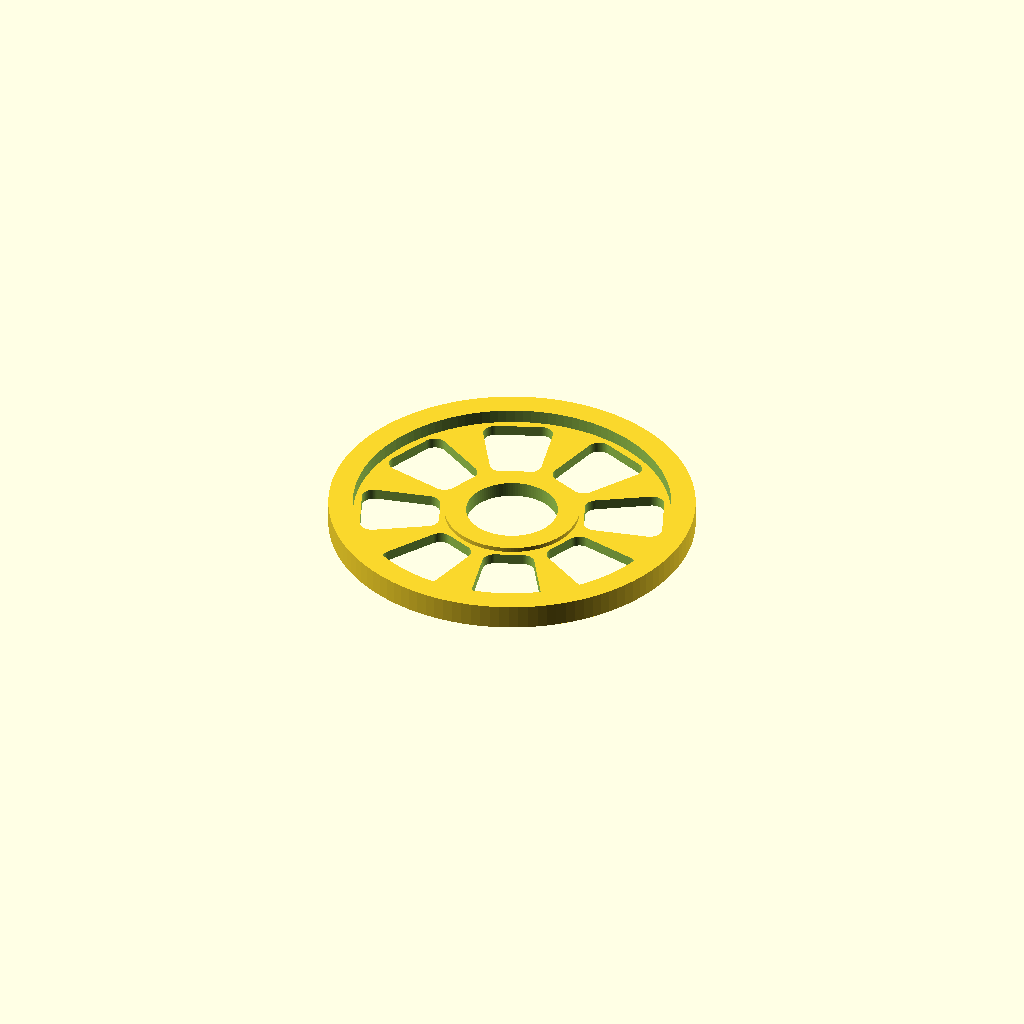
Cell 1: the model at its default parameters.
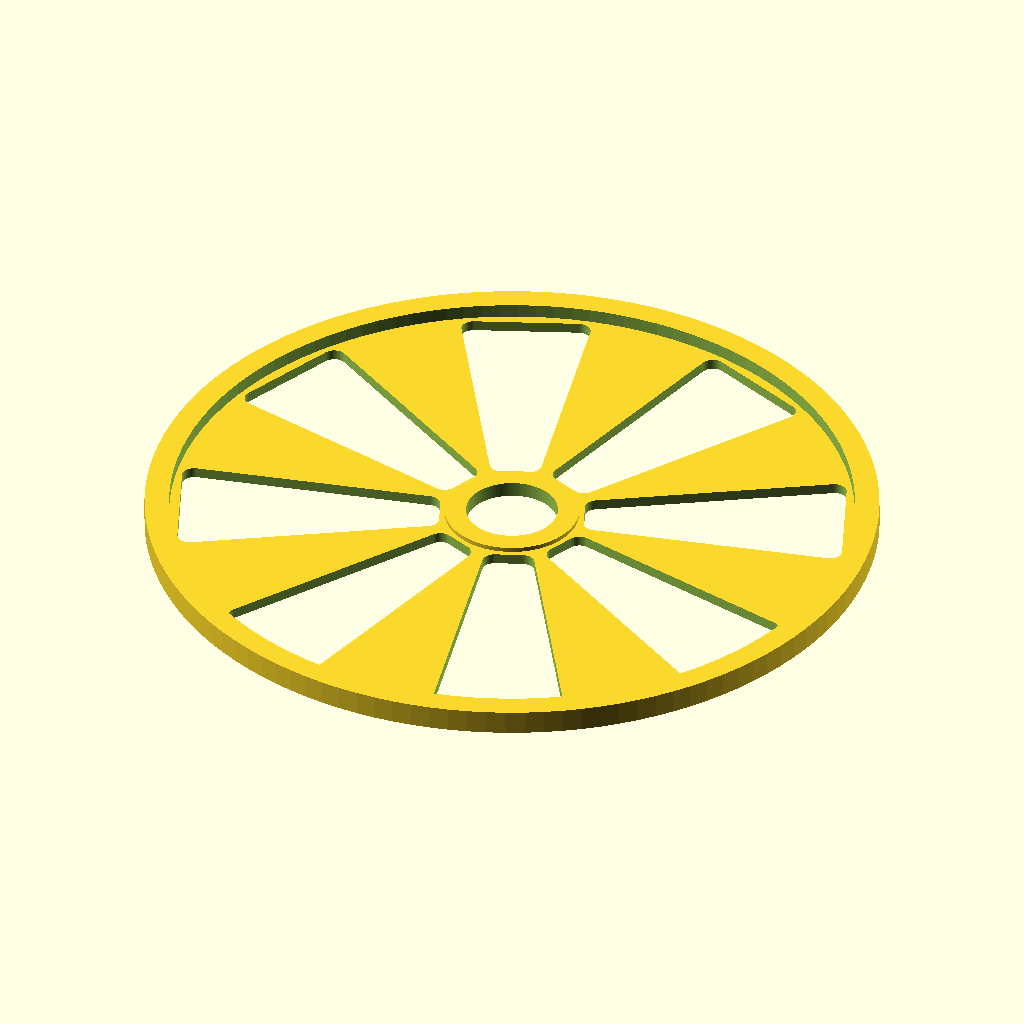
Cell 2: the same model with outer_radius = 120.
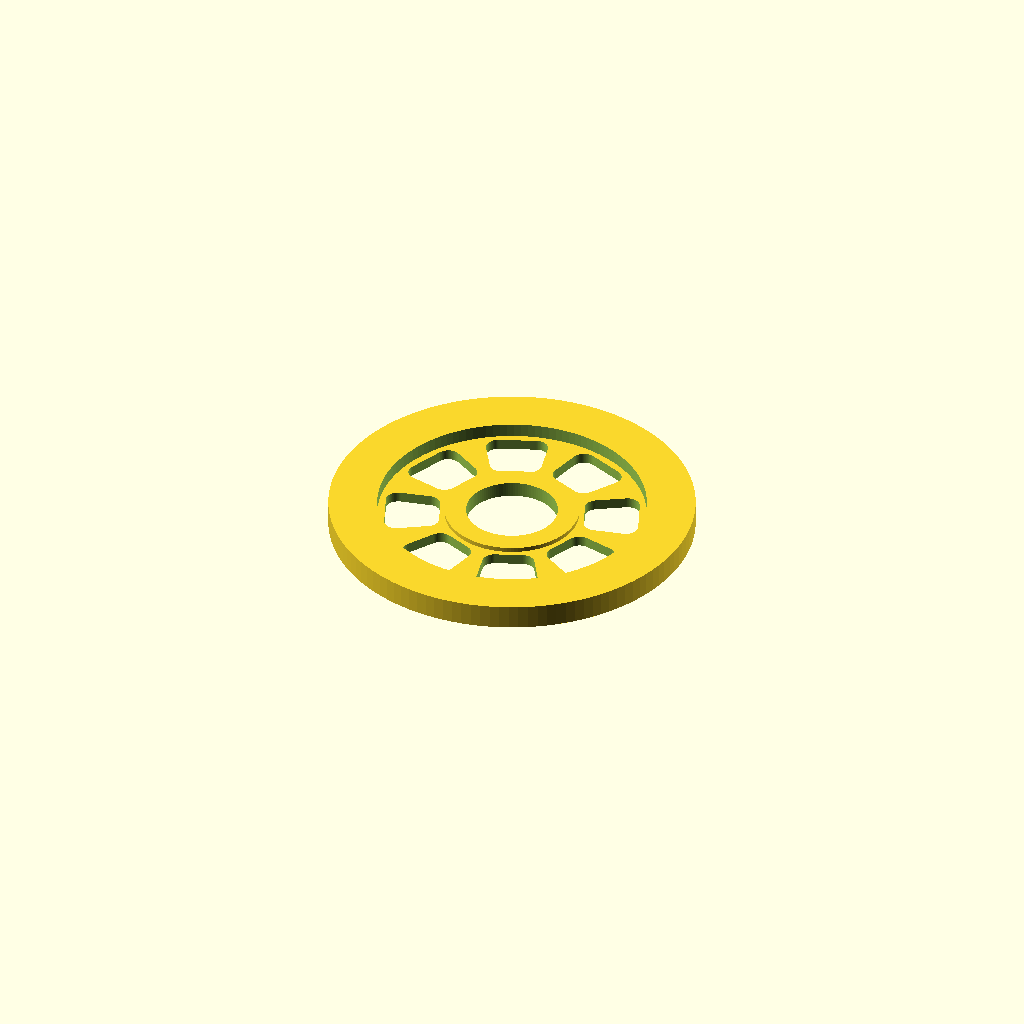
Cell 3: the same model with ring_width = 16.
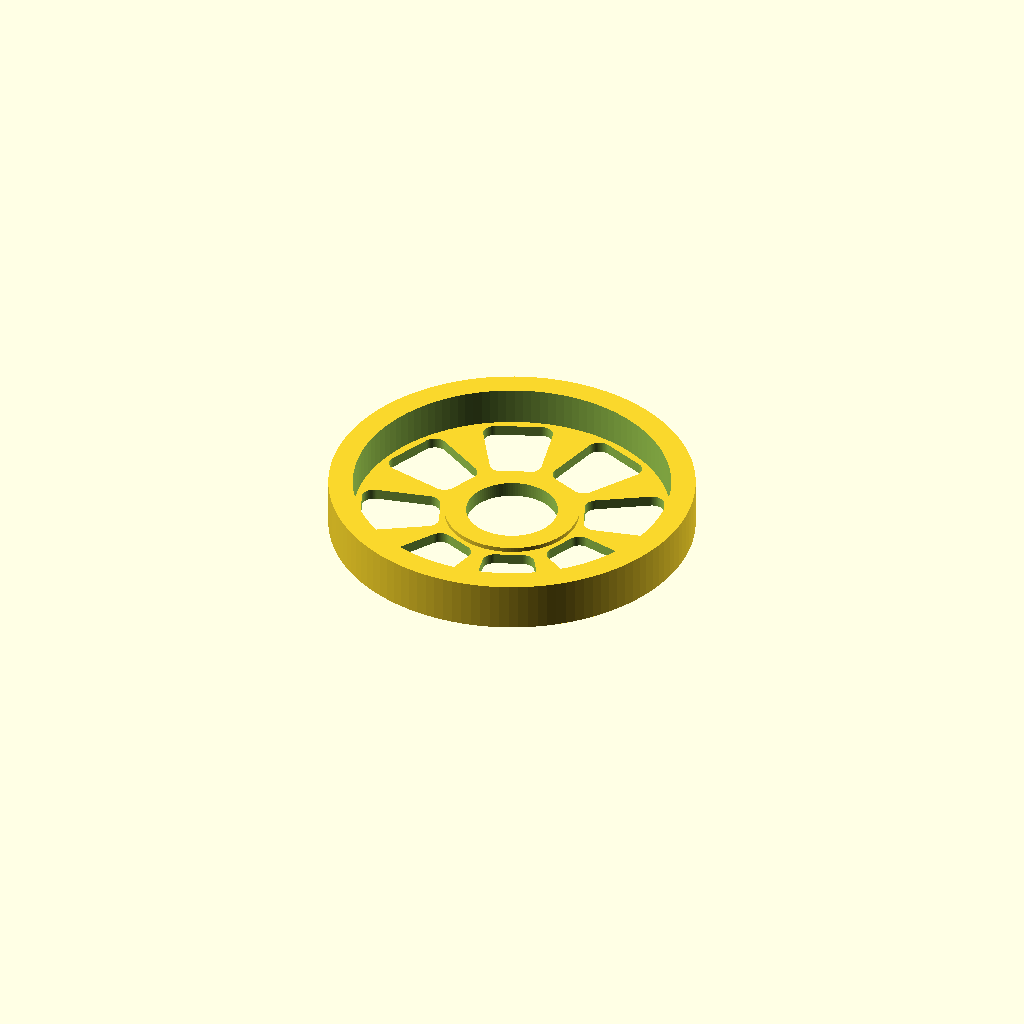
Cell 4 — ring_height set to 16, the other parameters unchanged.
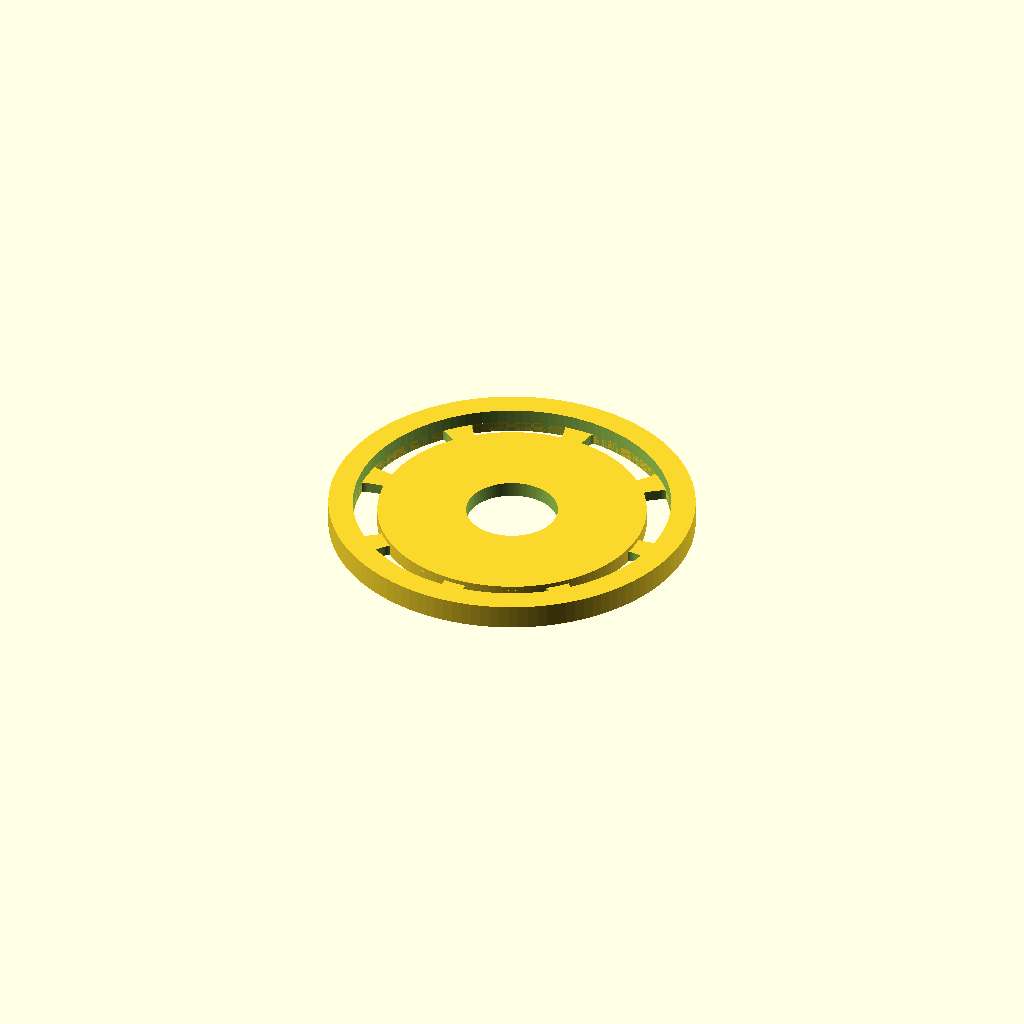
Cell 5: the same model with collar_outer_r = 44.
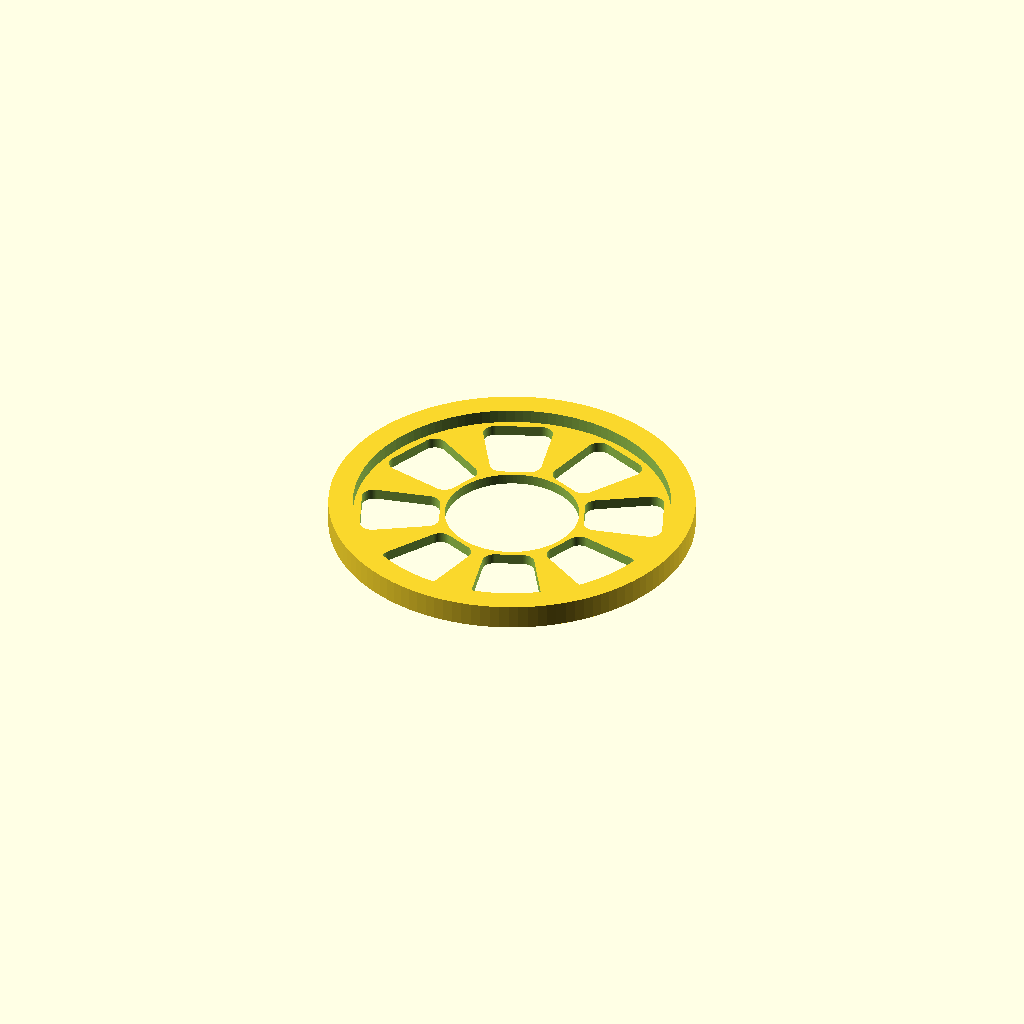
Cell 6: the same model with collar_inner_r = 30.
All cells are drawn from one camera (rotation 55°, 0°, 25°, orthographic, colour scheme Cornfield), so only the parameter changes between them.
The OpenSCAD source (projects/P3D-Bench/demo/runs/text2cad_0013_00134405_descriptive_openscad_claude-reason/generated.scad):
// === Parametric Annular Rim with Collar, Ribs, and Rounded Windows ===

// --- Outer annular ring (tallest tier) ---
outer_radius      = 60;       // Overall outer radius
ring_width        = 8;        // Radial width of outer ring
ring_height       = 8;        // Thickness of outer ring

// --- Inner concentric collar (middle tier) ---
collar_outer_r    = 22;       // Collar outer radius
collar_inner_r    = 15;       // Collar bore radius (open center)
collar_height     = 5;        // Collar thickness

// --- Radial ribs and window slots (shallowest tier) ---
num_ribs          = 8;        // Number of equally-spaced ribs
rib_angular_width = 10;       // Angular width of each rib (degrees)
rib_height        = 3.5;      // Rib web thickness
slot_corner_r     = 4;        // Fillet radius on window corners
slot_radial_margin = 2;       // Radial inset of windows from collar/ring edges

$fn = 120;

// --- Derived dimensions ---
ring_inner_r  = outer_radius - ring_width;
sector_angle  = 360 / num_ribs;
slot_angle    = sector_angle - rib_angular_width;

// =============================================
// Outer annular ring – full-height rim
// =============================================
module outer_ring() {
    difference() {
        cylinder(r = outer_radius, h = ring_height);
        translate([0, 0, -1])
            cylinder(r = ring_inner_r, h = ring_height + 2);
    }
}

// =============================================
// Inner collar – medium-height hollow boss
// =============================================
module collar() {
    difference() {
        cylinder(r = collar_outer_r, h = collar_height);
        translate([0, 0, -1])
            cylinder(r = collar_inner_r, h = collar_height + 2);
    }
}

// =============================================
// 2D rounded slot profile for one window
// Uses hull of four corner circles to create
// a rounded-rectangle-like cutout shape
// =============================================
module slot_profile_2d() {
    // Radii where corner circle centres sit
    r_in  = collar_outer_r + slot_radial_margin + slot_corner_r;
    r_out = ring_inner_r   - slot_radial_margin - slot_corner_r;

    // Angular margin so fillet circle stays inside the slot zone
    ang_margin = asin(slot_corner_r / r_in);   // most restrictive at inner r
    half_a     = slot_angle / 2 - ang_margin;

    // Four-corner hull gives a rounded window shape
    hull() {
        for (a = [-half_a, half_a])
            for (r = [r_in, r_out])
                rotate([0, 0, a])
                    translate([r, 0])
                        circle(r = slot_corner_r);
    }
}

// =============================================
// Rib web – thin annular disc with rounded
// window slots subtracted to leave solid ribs
// =============================================
module rib_web() {
    difference() {
        // Full thin annular disc spanning collar-to-ring gap
        difference() {
            cylinder(r = ring_inner_r, h = rib_height);
            translate([0, 0, -1])
                cylinder(r = collar_outer_r, h = rib_height + 2);
        }

        // Subtract one rounded window per sector, centred between ribs
        for (i = [0 : num_ribs - 1]) {
            rotate([0, 0, i * sector_angle + sector_angle / 2])
                translate([0, 0, -1])
                    linear_extrude(height = rib_height + 2)
                        slot_profile_2d();
        }
    }
}

// =============================================
// Final assembly – all tiers share the Z axis,
// bottoms co-planar at z=0 so stepped profile
// is visible from the top and underside
// =============================================
union() {
    outer_ring();    // Tier 1 – tallest
    collar();        // Tier 2 – medium
    rib_web();       // Tier 3 – shallowest
}
Customizer parameters (derived from the source; name, type, default, range or options):
outer_radius: number, default 60
ring_width: number, default 8
ring_height: number, default 8
collar_outer_r: number, default 22
collar_inner_r: number, default 15
collar_height: number, default 5
num_ribs: number, default 8
rib_angular_width: number, default 10
rib_height: number, default 3.5
slot_corner_r: number, default 4
slot_radial_margin: number, default 2
